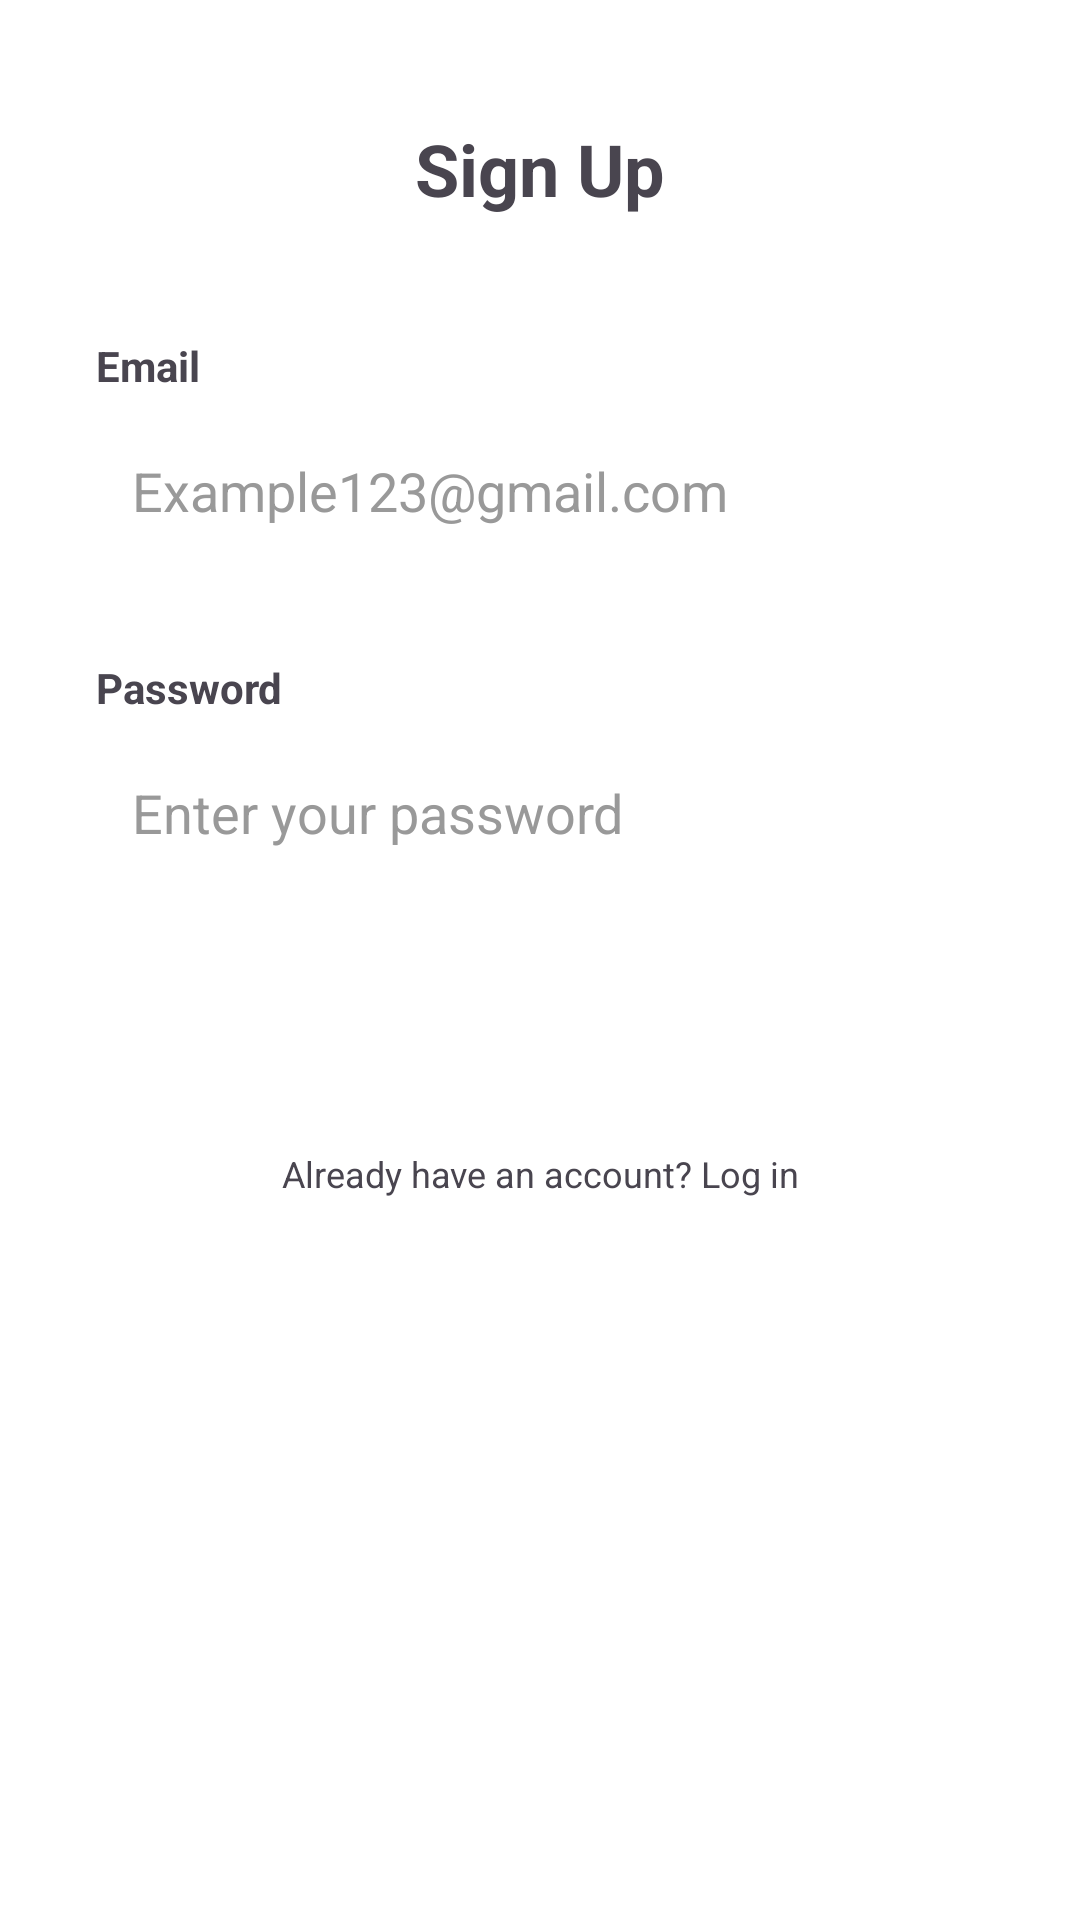

This screen was rendered from an Android layout file. Write that file and the resources it references.
<!-- AndroidManifest.xml: application theme Theme.DicodingEventApp -->
<!-- res/layout/activity_register.xml -->
<?xml version="1.0" encoding="utf-8"?>
<androidx.constraintlayout.widget.ConstraintLayout xmlns:android="http://schemas.android.com/apk/res/android"
    xmlns:app="http://schemas.android.com/apk/res-auto"
    xmlns:tools="http://schemas.android.com/tools"
    android:layout_width="match_parent"
    android:layout_height="match_parent"
    android:background="@android:color/white"
    tools:context="com.example.loginregister_ceksehat.RegisterActivity">

    <TextView
        android:id="@+id/tvSignupTitle"
        android:layout_width="wrap_content"
        android:layout_height="wrap_content"
        android:text="Sign Up"
        android:textSize="24sp"
        android:textStyle="bold"
        app:layout_constraintTop_toTopOf="parent"
        app:layout_constraintStart_toStartOf="parent"
        app:layout_constraintEnd_toEndOf="parent"
        android:layout_marginTop="40dp" />

    <TextView
        android:id="@+id/tvEmailLabel"
        android:layout_width="wrap_content"
        android:layout_height="wrap_content"
        android:text="Email"
        android:textStyle="bold"
        android:textSize="14sp"
        app:layout_constraintStart_toStartOf="parent"
        android:layout_marginStart="32dp"
        app:layout_constraintTop_toBottomOf="@id/tvSignupTitle"
        android:layout_marginTop="40dp" />

    <EditText
        android:id="@+id/etEmail"
        android:layout_width="0dp"
        android:layout_height="wrap_content"
        android:hint="Example123@gmail.com"
        android:background="@drawable/rounded_edittext"
        android:padding="12dp"
        android:textColorHint="#999999"
        app:layout_constraintStart_toStartOf="parent"
        app:layout_constraintEnd_toEndOf="parent"
        app:layout_constraintTop_toBottomOf="@id/tvEmailLabel"
        android:layout_marginStart="32dp"
        android:layout_marginEnd="32dp"
        android:layout_marginTop="8dp"
        android:layout_marginBottom="16dp" />

    <TextView
        android:id="@+id/tvPasswordLabel"
        android:layout_width="wrap_content"
        android:layout_height="wrap_content"
        android:text="Password"
        android:textStyle="bold"
        android:textSize="14sp"
        app:layout_constraintStart_toStartOf="parent"
        android:layout_marginStart="32dp"
        app:layout_constraintTop_toBottomOf="@id/etEmail"
        android:layout_marginTop="32dp" />

    <EditText
        android:id="@+id/etPassword"
        android:layout_width="0dp"
        android:layout_height="wrap_content"
        android:hint="Enter your password"
        android:background="@drawable/rounded_edittext"
        android:padding="12dp"
        android:textColorHint="#999999"
        android:inputType="textPassword"
        app:layout_constraintStart_toStartOf="parent"
        app:layout_constraintEnd_toEndOf="parent"
        app:layout_constraintTop_toBottomOf="@id/tvPasswordLabel"
        android:layout_marginStart="32dp"
        android:layout_marginEnd="32dp"
        android:layout_marginTop="8dp"
        android:layout_marginBottom="16dp" />

    <Button
        android:id="@+id/btnSignup"
        android:layout_width="0dp"
        android:layout_height="wrap_content"
        android:layout_marginStart="32dp"
        android:layout_marginTop="40dp"
        android:layout_marginEnd="32dp"
        android:background="@drawable/blue_button"
        android:text="Sign Up"
        android:textColor="#FFFFFF"
        android:textStyle="bold"
        app:layout_constraintEnd_toEndOf="parent"
        app:layout_constraintHorizontal_bias="0.0"
        app:layout_constraintStart_toStartOf="parent"
        app:layout_constraintTop_toBottomOf="@+id/etPassword" />

    <TextView
        android:id="@+id/tvLogin"
        android:layout_width="wrap_content"
        android:layout_height="wrap_content"
        android:text="Already have an account? Log in"
        android:textSize="12sp"
        android:textAlignment="center"
        app:layout_constraintTop_toBottomOf="@id/btnSignup"
        app:layout_constraintStart_toStartOf="parent"
        app:layout_constraintEnd_toEndOf="parent"
        android:layout_marginBottom="24dp" />

</androidx.constraintlayout.widget.ConstraintLayout>
<!-- resources referenced by this layout -->
<resources>
  <style name="Theme.DicodingEventApp" parent="Theme.Material3.DayNight.NoActionBar">
          
          <item name="colorPrimary">@color/colorPrimary</item>
          <item name="colorPrimaryContainer">@color/colorPrimaryLight</item>
  
  
          <item name="colorSurface">@color/colorPrimary</item>
          <item name="colorSurfaceContainer">@color/colorPrimary</item>
          <item name="colorSecondaryContainer">@color/colorPrimary</item>
  
          <item name="colorAccent">@color/colorAccent</item>
      </style>
  <color name="colorPrimary">#03AED2</color>
  <color name="colorPrimaryLight">#68D2E8</color>
  <color name="colorAccent">#FDDE55</color>
</resources>
